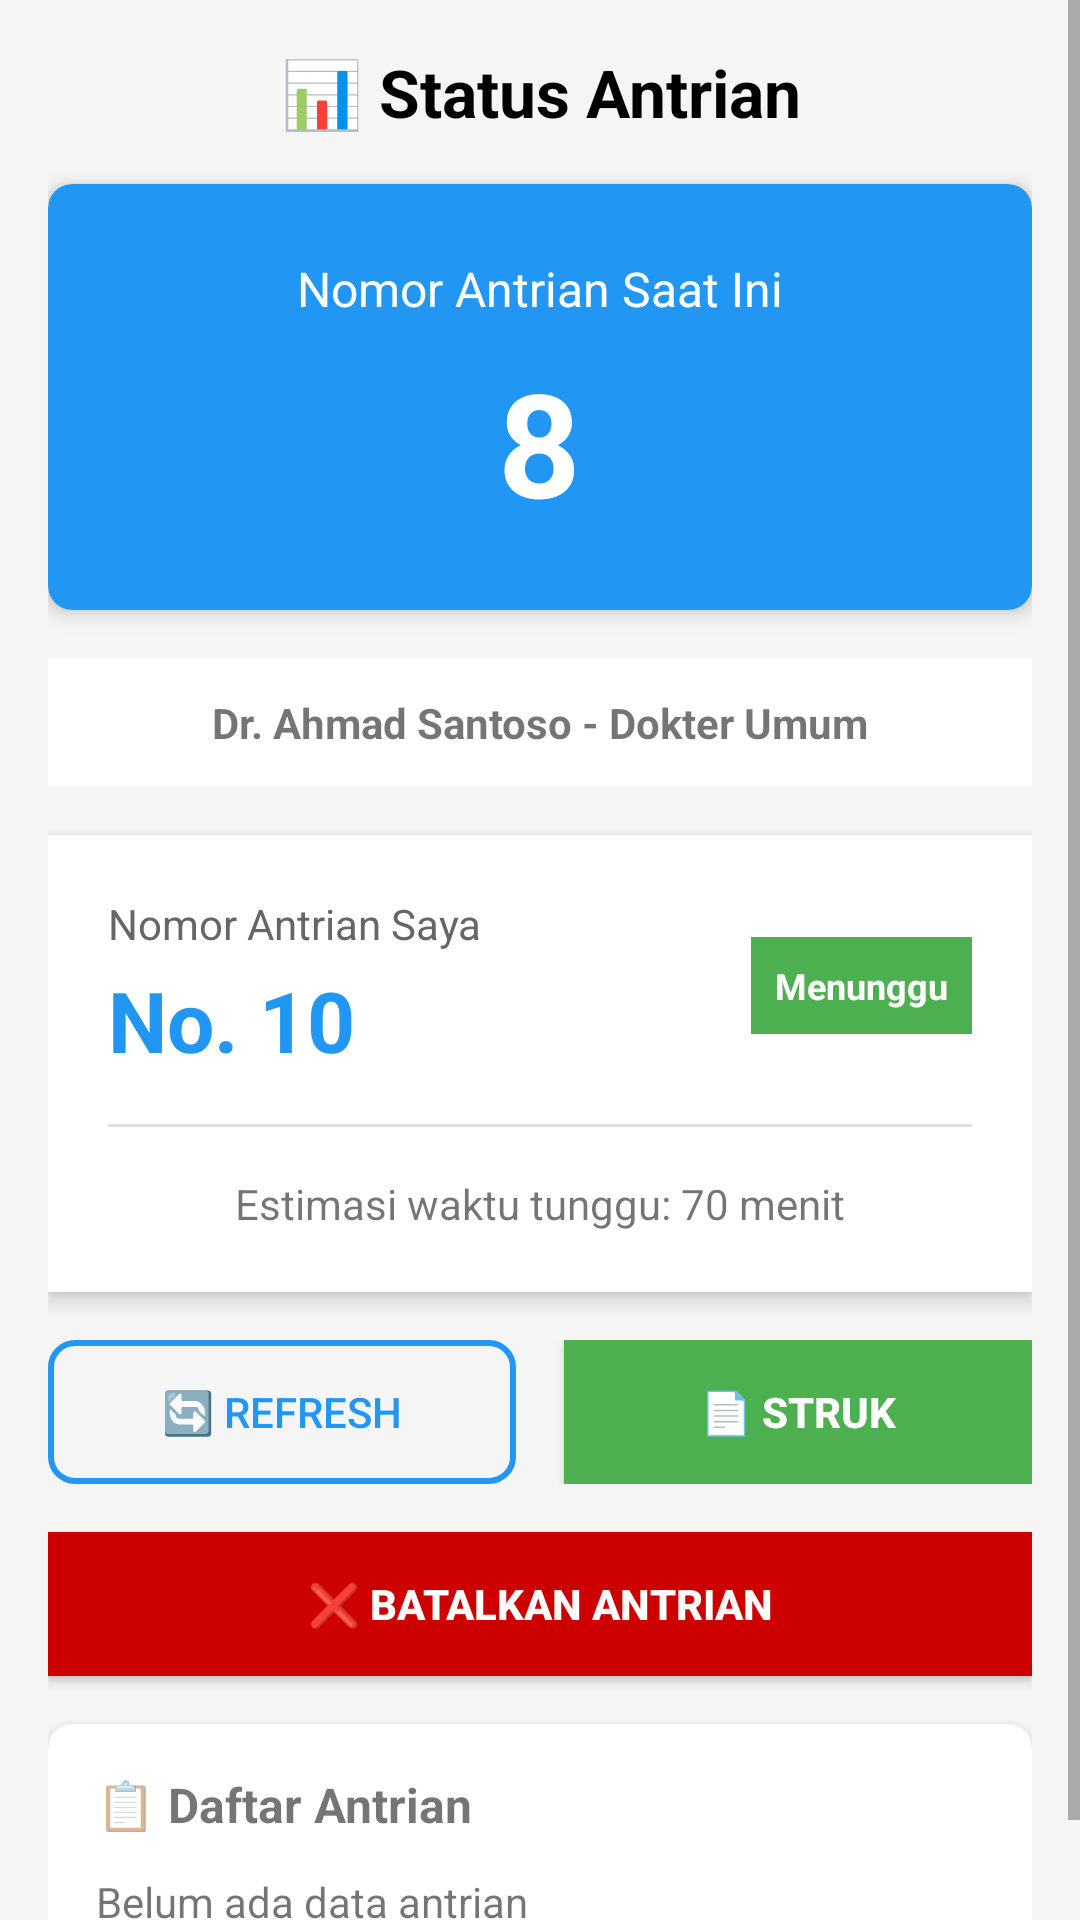

Produce the Android XML layout that renders to this screen, including the resource entries it uses.
<!-- AndroidManifest.xml: application theme Theme.PROJECT_ANTRIAN_RSRJ_KELOMPOK_2 -->
<!-- res/layout/fragment_queue.xml -->
<?xml version="1.0" encoding="utf-8"?>
<ScrollView
    xmlns:android="http://schemas.android.com/apk/res/android"
    xmlns:app="http://schemas.android.com/apk/res-auto"
    android:layout_width="match_parent"
    android:layout_height="match_parent"
    android:background="#F5F5F5">

    <LinearLayout
        android:layout_width="match_parent"
        android:layout_height="wrap_content"
        android:orientation="vertical"
        android:padding="16dp">

        
        <TextView
            android:layout_width="match_parent"
            android:layout_height="wrap_content"
            android:layout_marginBottom="16dp"
            android:gravity="center"
            android:text="📊 Status Antrian"
            android:textColor="@android:color/black"
            android:textSize="22sp"
            android:textStyle="bold" />

        
        <androidx.cardview.widget.CardView
            android:layout_width="match_parent"
            android:layout_height="wrap_content"
            android:layout_marginBottom="16dp"
            app:cardBackgroundColor="#2196F3"
            app:cardCornerRadius="8dp"
            app:cardElevation="4dp">

            <LinearLayout
                android:layout_width="match_parent"
                android:layout_height="wrap_content"
                android:gravity="center"
                android:orientation="vertical"
                android:padding="24dp">

                <TextView
                    android:layout_width="wrap_content"
                    android:layout_height="wrap_content"
                    android:text="Nomor Antrian Saat Ini"
                    android:textColor="@android:color/white"
                    android:textSize="16sp" />

                <TextView
                    android:id="@+id/tv_current_queue"
                    android:layout_width="wrap_content"
                    android:layout_height="wrap_content"
                    android:layout_marginTop="8dp"
                    android:text="8"
                    android:textColor="@android:color/white"
                    android:textSize="48sp"
                    android:textStyle="bold" />

            </LinearLayout>

        </androidx.cardview.widget.CardView>

        
        <TextView
            android:id="@+id/tv_doctor_info"
            android:layout_width="match_parent"
            android:layout_height="wrap_content"
            android:layout_marginBottom="16dp"
            android:background="@android:color/white"
            android:gravity="center"
            android:padding="12dp"
            android:text="Dr. Ahmad Santoso - Dokter Umum"
            android:textSize="14sp"
            android:textStyle="bold" />

        
        <LinearLayout
            android:id="@+id/card_my_queue"
            android:layout_width="match_parent"
            android:layout_height="wrap_content"
            android:layout_marginBottom="16dp"
            android:background="@android:color/white"
            android:elevation="4dp"
            android:orientation="vertical"
            android:padding="20dp">

            <LinearLayout
                android:layout_width="match_parent"
                android:layout_height="wrap_content"
                android:gravity="center_vertical"
                android:orientation="horizontal">

                <LinearLayout
                    android:layout_width="0dp"
                    android:layout_height="wrap_content"
                    android:layout_weight="1"
                    android:orientation="vertical">

                    <TextView
                        android:layout_width="wrap_content"
                        android:layout_height="wrap_content"
                        android:text="Nomor Antrian Saya"
                        android:textColor="#666666"
                        android:textSize="14sp" />

                    <TextView
                        android:id="@+id/tv_my_queue_number"
                        android:layout_width="wrap_content"
                        android:layout_height="wrap_content"
                        android:layout_marginTop="4dp"
                        android:text="No. 10"
                        android:textColor="#2196F3"
                        android:textSize="28sp"
                        android:textStyle="bold" />

                </LinearLayout>

                <TextView
                    android:id="@+id/tv_my_queue_status"
                    android:layout_width="wrap_content"
                    android:layout_height="wrap_content"
                    android:background="#4CAF50"
                    android:padding="8dp"
                    android:text="Menunggu"
                    android:textColor="@android:color/white"
                    android:textSize="12sp"
                    android:textStyle="bold" />

            </LinearLayout>

            
            <View
                android:layout_width="match_parent"
                android:layout_height="1dp"
                android:layout_marginVertical="16dp"
                android:background="#E0E0E0" />

            
            <TextView
                android:id="@+id/tv_estimated_time"
                android:layout_width="match_parent"
                android:layout_height="wrap_content"
                android:gravity="center"
                android:text="Estimasi waktu tunggu: 70 menit"
                android:textSize="14sp" />

        </LinearLayout>

        
        <LinearLayout
            android:layout_width="match_parent"
            android:layout_height="wrap_content"
            android:layout_marginBottom="16dp"
            android:gravity="center"
            android:orientation="horizontal">

            
            <Button
                android:id="@+id/btn_refresh"
                android:layout_width="0dp"
                android:layout_height="48dp"
                android:layout_marginEnd="8dp"
                android:layout_weight="1"
                android:background="@drawable/button_outline"
                android:text="🔄 Refresh"
                android:textColor="#2196F3"
                android:textSize="14sp" />

            
            <Button
                android:id="@+id/btn_download_receipt"
                android:layout_width="0dp"
                android:layout_height="48dp"
                android:layout_marginStart="8dp"
                android:layout_weight="1"
                android:background="#4CAF50"
                android:text="📄 Struk"
                android:textColor="@android:color/white"
                android:textSize="14sp"
                android:textStyle="bold" />

        </LinearLayout>

        
        <Button
            android:id="@+id/btn_cancel_queue"
            android:layout_width="match_parent"
            android:layout_height="48dp"
            android:layout_marginBottom="16dp"
            android:background="@android:color/holo_red_dark"
            android:text="❌ Batalkan Antrian"
            android:textColor="@android:color/white"
            android:textSize="14sp"
            android:textStyle="bold" />

        
        <ProgressBar
            android:id="@+id/progress_bar"
            android:layout_width="wrap_content"
            android:layout_height="wrap_content"
            android:layout_gravity="center"
            android:layout_marginBottom="16dp"
            android:visibility="gone" />

        
        <androidx.cardview.widget.CardView
            android:layout_width="match_parent"
            android:layout_height="wrap_content"
            app:cardCornerRadius="8dp"
            app:cardElevation="4dp">

            <LinearLayout
                android:layout_width="match_parent"
                android:layout_height="wrap_content"
                android:orientation="vertical"
                android:padding="16dp">

                <TextView
                    android:layout_width="match_parent"
                    android:layout_height="wrap_content"
                    android:layout_marginBottom="12dp"
                    android:text="📋 Daftar Antrian"
                    android:textSize="16sp"
                    android:textStyle="bold" />

                
                <TextView
                    android:id="@+id/tv_queue_list"
                    android:layout_width="match_parent"
                    android:layout_height="wrap_content"
                    android:text="Belum ada data antrian"
                    android:textSize="14sp" />

            </LinearLayout>

        </androidx.cardview.widget.CardView>

    </LinearLayout>

</ScrollView>
<!-- resources referenced by this layout -->
<resources>
  <!-- drawable button_outline (drawable) -->
  <?xml version="1.0" encoding="utf-8"?>
  <selector xmlns:android="http://schemas.android.com/apk/res/android">
  
      
      <item android:state_pressed="true">
          <shape android:shape="rectangle">
              <solid android:color="#2196F3" />
              <corners android:radius="8dp" />
          </shape>
      </item>
  
      
      <item>
          <shape android:shape="rectangle">
              <solid android:color="@android:color/transparent" />
              <stroke
                  android:width="2dp"
                  android:color="#2196F3" />
              <corners android:radius="8dp" />
          </shape>
      </item>
  </selector>
  <style name="Theme.PROJECT_ANTRIAN_RSRJ_KELOMPOK_2" parent="Base.Theme.PROJECT_ANTRIAN_RSRJ_KELOMPOK_2" />
  <style name="Base.Theme.PROJECT_ANTRIAN_RSRJ_KELOMPOK_2" parent="Theme.MaterialComponents.DayNight.NoActionBar">
          
          <item name="colorPrimary">@color/purple_500</item>
          <item name="colorPrimaryVariant">@color/purple_700</item>
          
          <item name="colorSecondary">@color/teal_200</item>
          <item name="colorSecondaryVariant">@color/teal_700</item>
          
          <item name="android:statusBarColor">?attr/colorPrimary</item>
          
          <item name="android:navigationBarColor">@color/purple_500</item>
          <item name="android:enforceNavigationBarContrast">true</item>
          
          <item name="android:windowBackground">@color/white</item>
          
          <item name="android:textColorPrimary">@color/text_primary</item>
      </style>
  <color name="purple_500">#FF6C5CE7</color>
  <color name="purple_700">#FF5A4A8F</color>
  <color name="teal_200">#FF03DAC5</color>
  <color name="teal_700">#FF018786</color>
  <color name="white">#FFFFFFFF</color>
  <color name="text_primary">@color/dark_gray</color>
  <color name="dark_gray">#FF333333</color>
</resources>
